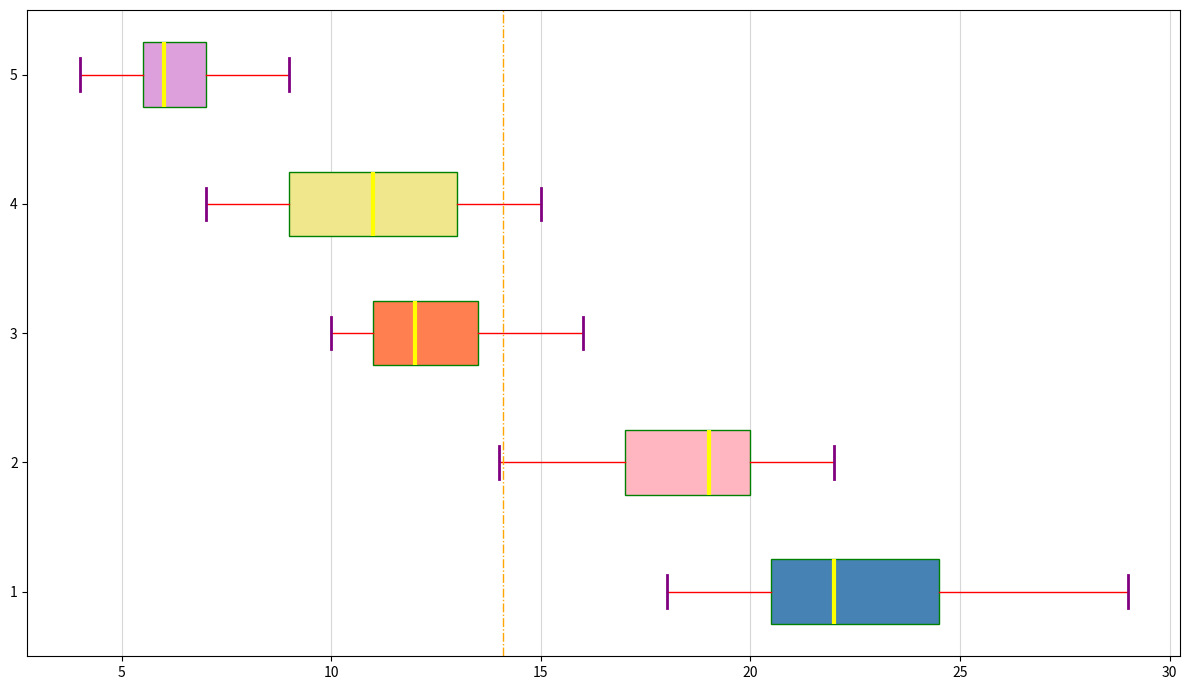

This figure's Python source:
import matplotlib.pyplot as plt
import numpy as np

# Data: Hours spent on each subject by students over a month
study_data = [
    [20, 22, 19, 21, 23, 24, 22, 21, 25, 26, 28, 29, 18, 20, 21],
    [18, 17, 16, 19, 20, 22, 21, 19, 18, 17, 15, 14, 19, 20, 21],
    [10, 12, 11, 13, 14, 15, 13, 14, 16, 11, 10, 12, 10, 11, 12],
    [8, 9, 7, 10, 12, 15, 14, 11, 13, 13, 11, 9, 8, 10, 13],
    [5, 6, 7, 6, 8, 9, 7, 6, 5, 4, 5, 6, 6, 7, 8]
]

plt.figure(figsize=(12, 7))
bp = plt.boxplot(study_data, vert=False, patch_artist=True, notch=False,
                 boxprops=dict(color='green'),
                 medianprops=dict(color='yellow', linewidth=3),
                 whiskerprops=dict(color='red', linewidth=1),
                 capprops=dict(color='purple', linewidth=2),
                 flierprops=dict(marker='x', color='black', markersize=10, linestyle='none', markeredgecolor='black'))

# New colors for each subject
new_colors = ['steelblue', 'lightpink', 'coral', 'khaki', 'plum']
for patch, color in zip(bp['boxes'], new_colors):
    patch.set_facecolor(color)

plt.grid(axis='x', linestyle='-', alpha=0.5)
average_study_time = np.mean([item for sublist in study_data for item in sublist])
plt.axvline(average_study_time, color='orange', linestyle='-.', linewidth=1)
plt.tight_layout()
plt.show()
